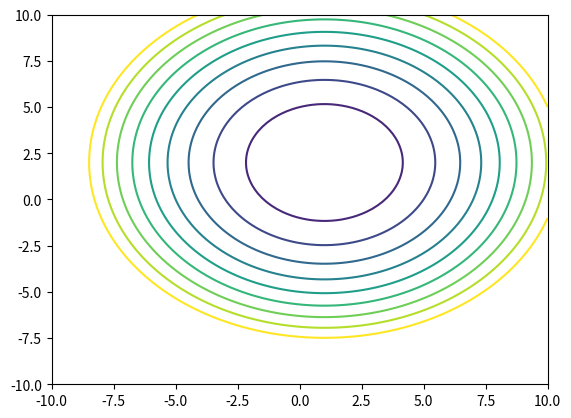

This chart was generated by the following Python code:
import numpy as np
from scipy.optimize import minimize
# Построение линий уровня функции для определения интервала экстремума
import matplotlib.pyplot as plt
# Наискорейший градиентный спуск с использованием алгоритма золотого сечения
from scipy.optimize import minimize_scalar
def f(x):
    return (x[0]-1)**2 + (x[1]-2)**2 + (x[2]-3)**2


def nelder_mead(f, x_start, step=0.1, no_improve_thr=10e-6,
                no_improv_break=10, max_iter=0,
                alpha=1., gamma=2., rho=-0.5, sigma=0.5):
    '''
    Nelder Mead algorithm.
    '''
    # init
    dim = len(x_start)
    prev_best = f(x_start)
    res_list = [prev_best]
    no_improv = 0
    res = [x_start]

    for i in range(dim):
        x = np.array(x_start, dtype=float)
        x[i] += step
        res.append(x)

    # simplex iter
    iters = 0
    while True:
        # order
        res.sort(key=f)
        best = f(res[0])

        # break after max_iter iterations
        if max_iter and iters >= max_iter:
            return res[0], best

        # break after no_improv_break iterations with no improvement
        print('...best so far:', best)
        if best < prev_best - no_improve_thr:
            no_improv = 0
            prev_best = best
        else:
            no_improv += 1

        if no_improv >= no_improv_break:
            return res[0], best

        # centroid
        x0 = np.mean(res[:-1], axis=0)

        # reflection
        xr = x0 + alpha * (x0 - res[-1])
        rs = f(xr)

        if best <= rs < f(res[-2]):
            del res[-1]
            res.append(xr)
            continue

        # expansion
        if rs < best:
            xe = x0 + gamma * (xr - x0)
            re = f(xe)
            if re < rs:
                del res[-1]
                res.append(xe)
                continue
            else:
                del res[-1]
                res.append(xr)
                continue

        # contraction
        xc = x0 + rho * (res[-1] - x0)
        rc = f(xc)

        if rc < f(res[-1]):
            del res[-1]
            res.append(xc)
            continue

        # shrink
        x1 = res[0]
        new_res = []

        for xr in res:
            new_res.append(x1 + sigma * (xr - x1))

        res = new_res

        # increment iterations counter
        iters += 1

        # append result to list
        res_list.append(best)

    return res[0], best




x = np.linspace(-10, 10, 100)
y = np.linspace(-10, 10, 100)
X, Y = np.meshgrid(x, y)
Z = f([X, Y, 3])

plt.contour(X, Y, Z, levels=[i for i in range(0, 100, 10)])
plt.show()

# Задание начальных значений переменных
x_start = [0.5, 2.5, 4.5]

# Минимизация функции методом Нелдера-Мида
xmin, ymin = nelder_mead(f, x_start)

# Вывод результатов
print('Минимум функции:', ymin)
print('Точка минимума:', xmin)

def f1(x):
    return (x-1)**2

res = minimize_scalar(f1, method='golden')
print('Минимум функции f1:', res.x)